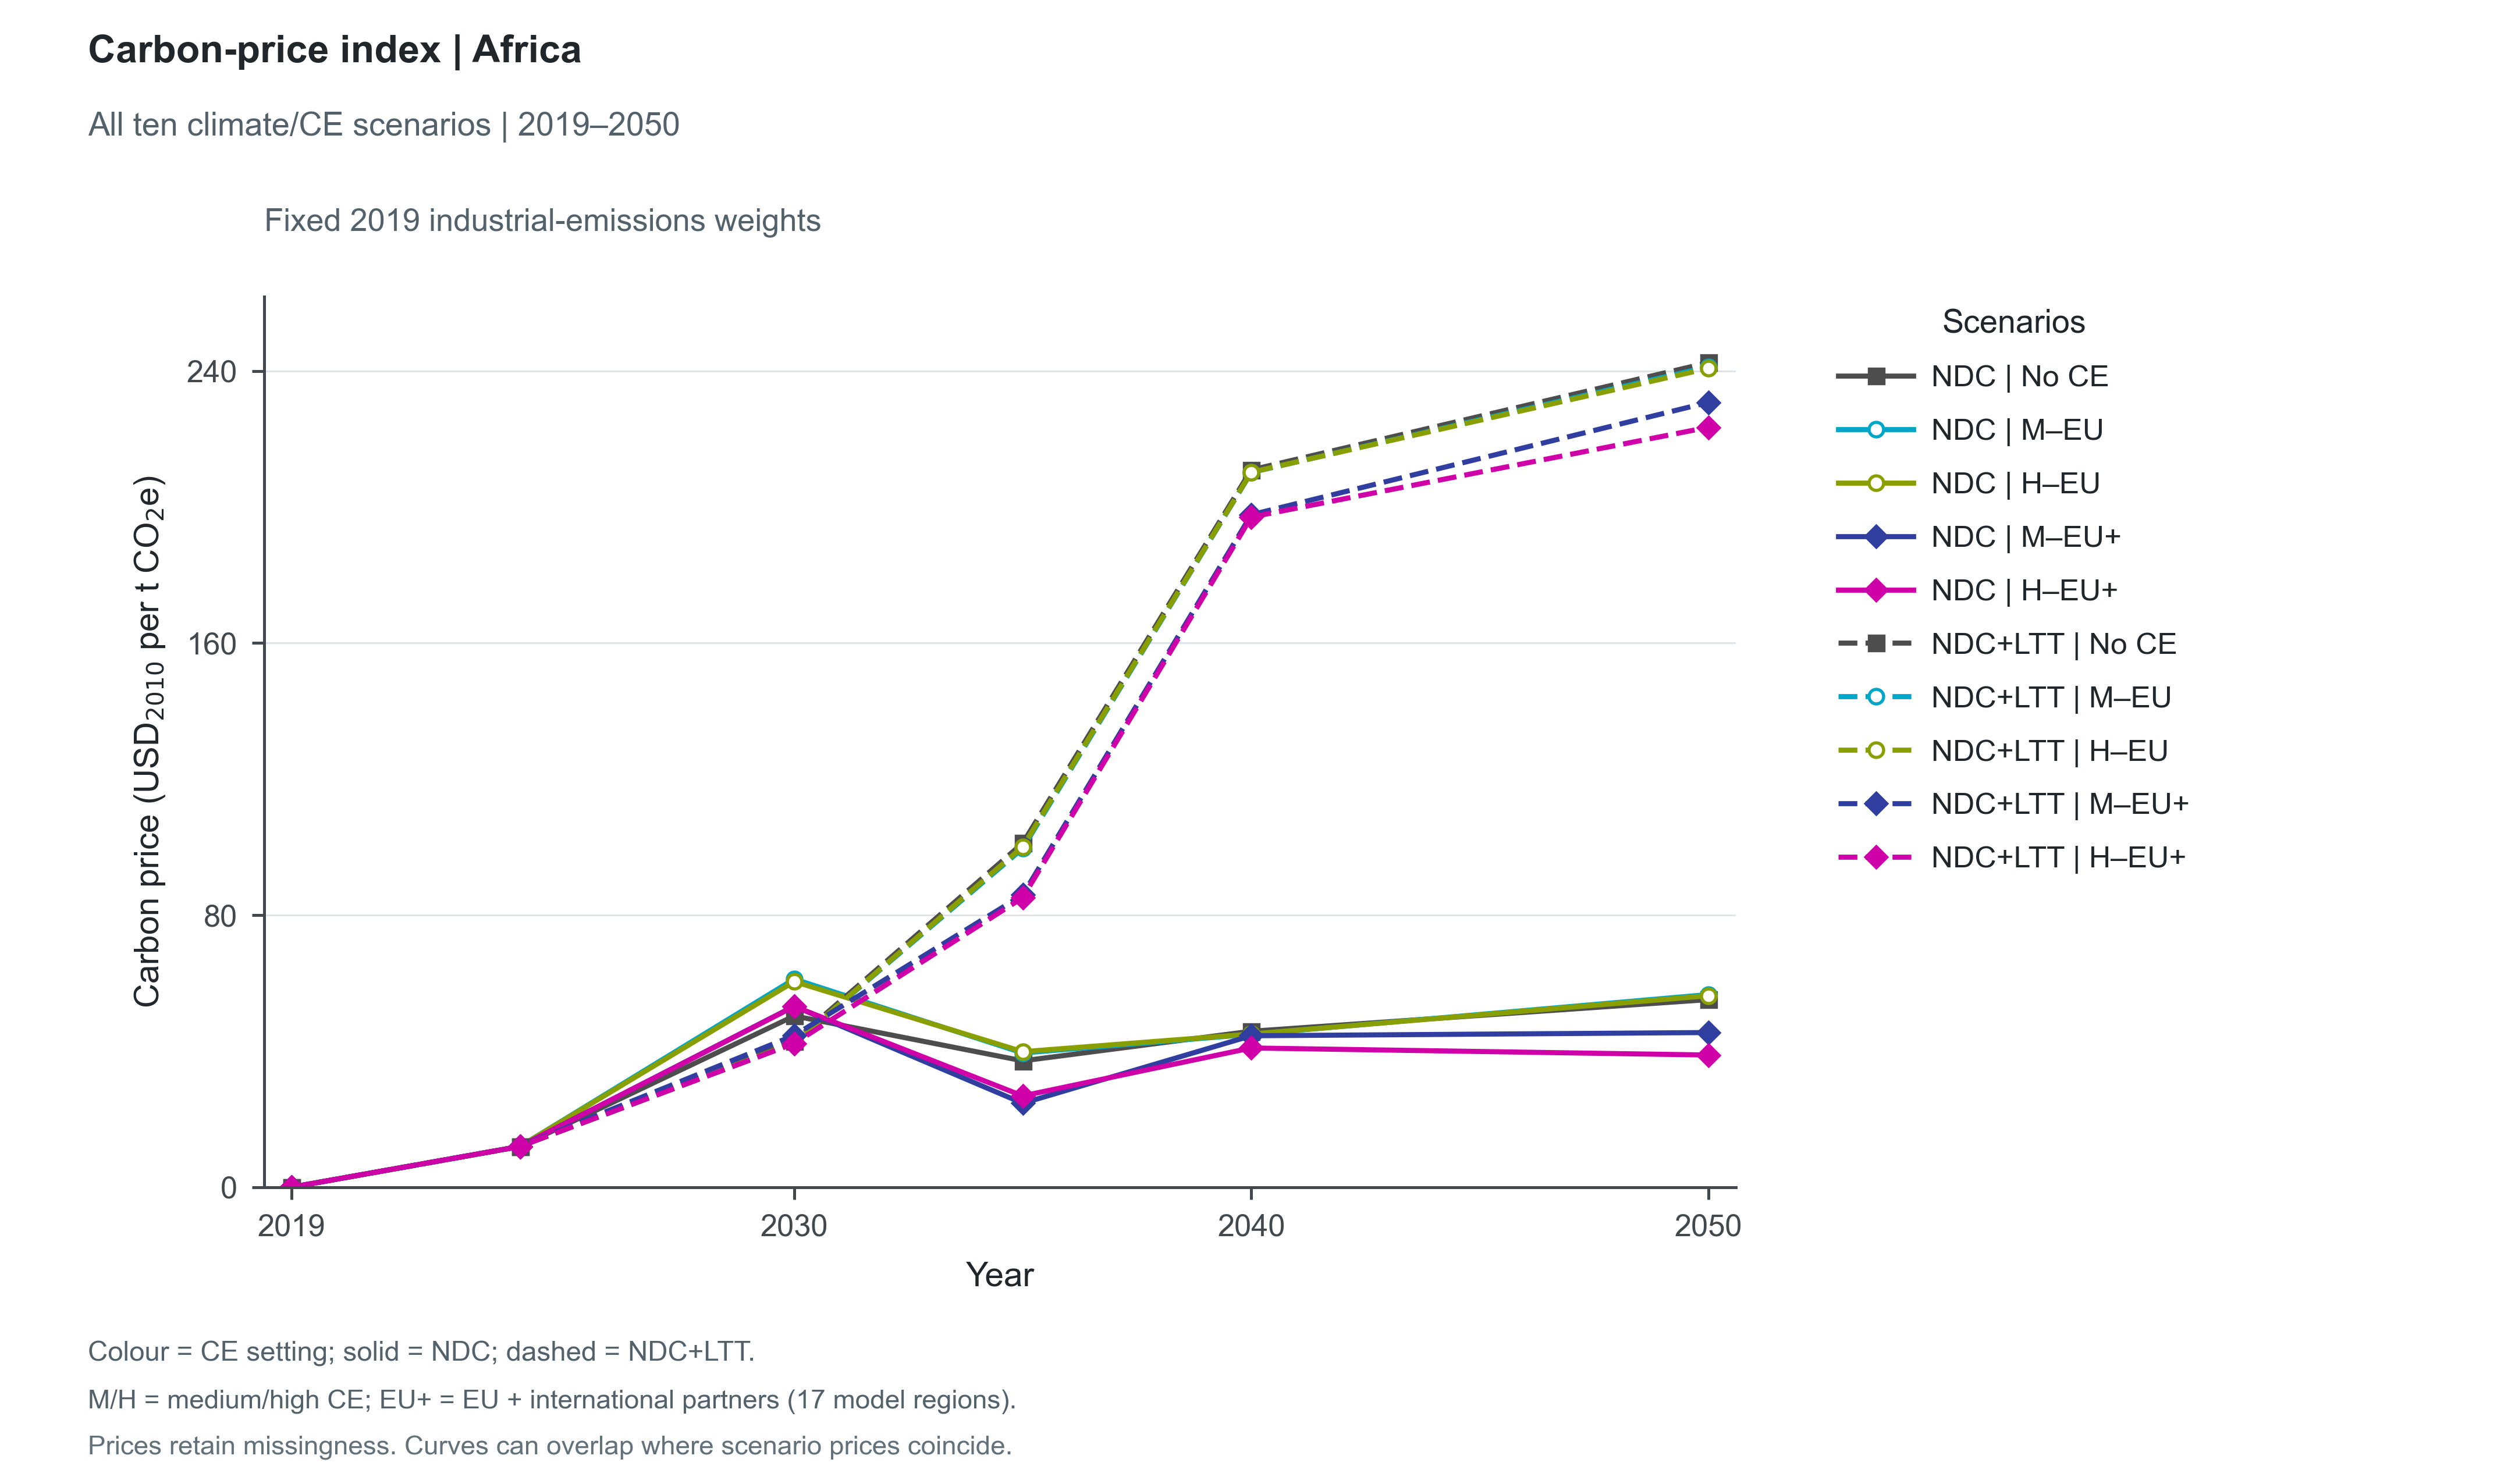

Data behind this chart, as committed beside it:
Scenario, Climate, Policy, Group, Year, Value, Unit, SourceVariable, SourceUnit, SourceRegions, WeightScenario, WeightYear, Role, Figure
ndc_noce, NDC, noce, Africa, 2019, 2.297222674507949e-05, USD_2010/tCO2e, Price|Carbon, USD_2010/t CO2e, ["AFE", "AFN", "AFW", "AFZ", "NIG"], baseline_noce, 2019, plotted, fig09_carbon_prices_africa
ndc_noce, NDC, noce, Africa, 2024, 11.97, USD_2010/tCO2e, Price|Carbon, USD_2010/t CO2e, ["AFE", "AFN", "AFW", "AFZ", "NIG"], baseline_noce, 2019, plotted, fig09_carbon_prices_africa
ndc_noce, NDC, noce, Africa, 2030, 50.36, USD_2010/tCO2e, Price|Carbon, USD_2010/t CO2e, ["AFE", "AFN", "AFW", "AFZ", "NIG"], baseline_noce, 2019, plotted, fig09_carbon_prices_africa
ndc_noce, NDC, noce, Africa, 2035, 37.15, USD_2010/tCO2e, Price|Carbon, USD_2010/t CO2e, ["AFE", "AFN", "AFW", "AFZ", "NIG"], baseline_noce, 2019, plotted, fig09_carbon_prices_africa
ndc_noce, NDC, noce, Africa, 2040, 45.85, USD_2010/tCO2e, Price|Carbon, USD_2010/t CO2e, ["AFE", "AFN", "AFW", "AFZ", "NIG"], baseline_noce, 2019, plotted, fig09_carbon_prices_africa
ndc_noce, NDC, noce, Africa, 2050, 55.15, USD_2010/tCO2e, Price|Carbon, USD_2010/t CO2e, ["AFE", "AFN", "AFW", "AFZ", "NIG"], baseline_noce, 2019, plotted, fig09_carbon_prices_africa
ndc_medce_eu, NDC, medce_eu, Africa, 2019, 2.297222674507949e-05, USD_2010/tCO2e, Price|Carbon, USD_2010/t CO2e, ["AFE", "AFN", "AFW", "AFZ", "NIG"], baseline_noce, 2019, plotted, fig09_carbon_prices_africa
ndc_medce_eu, NDC, medce_eu, Africa, 2024, 11.97, USD_2010/tCO2e, Price|Carbon, USD_2010/t CO2e, ["AFE", "AFN", "AFW", "AFZ", "NIG"], baseline_noce, 2019, plotted, fig09_carbon_prices_africa
ndc_medce_eu, NDC, medce_eu, Africa, 2030, 61.19, USD_2010/tCO2e, Price|Carbon, USD_2010/t CO2e, ["AFE", "AFN", "AFW", "AFZ", "NIG"], baseline_noce, 2019, plotted, fig09_carbon_prices_africa
ndc_medce_eu, NDC, medce_eu, Africa, 2035, 39.46, USD_2010/tCO2e, Price|Carbon, USD_2010/t CO2e, ["AFE", "AFN", "AFW", "AFZ", "NIG"], baseline_noce, 2019, plotted, fig09_carbon_prices_africa
ndc_medce_eu, NDC, medce_eu, Africa, 2040, 44.94, USD_2010/tCO2e, Price|Carbon, USD_2010/t CO2e, ["AFE", "AFN", "AFW", "AFZ", "NIG"], baseline_noce, 2019, plotted, fig09_carbon_prices_africa
ndc_medce_eu, NDC, medce_eu, Africa, 2050, 56.63, USD_2010/tCO2e, Price|Carbon, USD_2010/t CO2e, ["AFE", "AFN", "AFW", "AFZ", "NIG"], baseline_noce, 2019, plotted, fig09_carbon_prices_africa
ndc_highce_eu, NDC, highce_eu, Africa, 2019, 2.297222674507949e-05, USD_2010/tCO2e, Price|Carbon, USD_2010/t CO2e, ["AFE", "AFN", "AFW", "AFZ", "NIG"], baseline_noce, 2019, plotted, fig09_carbon_prices_africa
ndc_highce_eu, NDC, highce_eu, Africa, 2024, 11.97, USD_2010/tCO2e, Price|Carbon, USD_2010/t CO2e, ["AFE", "AFN", "AFW", "AFZ", "NIG"], baseline_noce, 2019, plotted, fig09_carbon_prices_africa
ndc_highce_eu, NDC, highce_eu, Africa, 2030, 60.47, USD_2010/tCO2e, Price|Carbon, USD_2010/t CO2e, ["AFE", "AFN", "AFW", "AFZ", "NIG"], baseline_noce, 2019, plotted, fig09_carbon_prices_africa
ndc_highce_eu, NDC, highce_eu, Africa, 2035, 39.84, USD_2010/tCO2e, Price|Carbon, USD_2010/t CO2e, ["AFE", "AFN", "AFW", "AFZ", "NIG"], baseline_noce, 2019, plotted, fig09_carbon_prices_africa
ndc_highce_eu, NDC, highce_eu, Africa, 2040, 45.04, USD_2010/tCO2e, Price|Carbon, USD_2010/t CO2e, ["AFE", "AFN", "AFW", "AFZ", "NIG"], baseline_noce, 2019, plotted, fig09_carbon_prices_africa
ndc_highce_eu, NDC, highce_eu, Africa, 2050, 56.29, USD_2010/tCO2e, Price|Carbon, USD_2010/t CO2e, ["AFE", "AFN", "AFW", "AFZ", "NIG"], baseline_noce, 2019, plotted, fig09_carbon_prices_africa
ndc_medce_gbl, NDC, medce_gbl, Africa, 2019, 2.297222674507949e-05, USD_2010/tCO2e, Price|Carbon, USD_2010/t CO2e, ["AFE", "AFN", "AFW", "AFZ", "NIG"], baseline_noce, 2019, plotted, fig09_carbon_prices_africa
ndc_medce_gbl, NDC, medce_gbl, Africa, 2024, 11.97, USD_2010/tCO2e, Price|Carbon, USD_2010/t CO2e, ["AFE", "AFN", "AFW", "AFZ", "NIG"], baseline_noce, 2019, plotted, fig09_carbon_prices_africa
ndc_medce_gbl, NDC, medce_gbl, Africa, 2030, 53.22, USD_2010/tCO2e, Price|Carbon, USD_2010/t CO2e, ["AFE", "AFN", "AFW", "AFZ", "NIG"], baseline_noce, 2019, plotted, fig09_carbon_prices_africa
ndc_medce_gbl, NDC, medce_gbl, Africa, 2035, 24.68, USD_2010/tCO2e, Price|Carbon, USD_2010/t CO2e, ["AFE", "AFN", "AFW", "AFZ", "NIG"], baseline_noce, 2019, plotted, fig09_carbon_prices_africa
ndc_medce_gbl, NDC, medce_gbl, Africa, 2040, 44.52, USD_2010/tCO2e, Price|Carbon, USD_2010/t CO2e, ["AFE", "AFN", "AFW", "AFZ", "NIG"], baseline_noce, 2019, plotted, fig09_carbon_prices_africa
ndc_medce_gbl, NDC, medce_gbl, Africa, 2050, 45.47, USD_2010/tCO2e, Price|Carbon, USD_2010/t CO2e, ["AFE", "AFN", "AFW", "AFZ", "NIG"], baseline_noce, 2019, plotted, fig09_carbon_prices_africa
ndc_highce_gbl, NDC, highce_gbl, Africa, 2019, 2.297222674507949e-05, USD_2010/tCO2e, Price|Carbon, USD_2010/t CO2e, ["AFE", "AFN", "AFW", "AFZ", "NIG"], baseline_noce, 2019, plotted, fig09_carbon_prices_africa
ndc_highce_gbl, NDC, highce_gbl, Africa, 2024, 11.97, USD_2010/tCO2e, Price|Carbon, USD_2010/t CO2e, ["AFE", "AFN", "AFW", "AFZ", "NIG"], baseline_noce, 2019, plotted, fig09_carbon_prices_africa
ndc_highce_gbl, NDC, highce_gbl, Africa, 2030, 53.14, USD_2010/tCO2e, Price|Carbon, USD_2010/t CO2e, ["AFE", "AFN", "AFW", "AFZ", "NIG"], baseline_noce, 2019, plotted, fig09_carbon_prices_africa
ndc_highce_gbl, NDC, highce_gbl, Africa, 2035, 26.84, USD_2010/tCO2e, Price|Carbon, USD_2010/t CO2e, ["AFE", "AFN", "AFW", "AFZ", "NIG"], baseline_noce, 2019, plotted, fig09_carbon_prices_africa
ndc_highce_gbl, NDC, highce_gbl, Africa, 2040, 40.93, USD_2010/tCO2e, Price|Carbon, USD_2010/t CO2e, ["AFE", "AFN", "AFW", "AFZ", "NIG"], baseline_noce, 2019, plotted, fig09_carbon_prices_africa
ndc_highce_gbl, NDC, highce_gbl, Africa, 2050, 38.86, USD_2010/tCO2e, Price|Carbon, USD_2010/t CO2e, ["AFE", "AFN", "AFW", "AFZ", "NIG"], baseline_noce, 2019, plotted, fig09_carbon_prices_africa
baseline_noce, NDC+LTT, noce, Africa, 2019, 2.297222674507949e-05, USD_2010/tCO2e, Price|Carbon, USD_2010/t CO2e, ["AFE", "AFN", "AFW", "AFZ", "NIG"], baseline_noce, 2019, plotted, fig09_carbon_prices_africa
baseline_noce, NDC+LTT, noce, Africa, 2024, 11.97, USD_2010/tCO2e, Price|Carbon, USD_2010/t CO2e, ["AFE", "AFN", "AFW", "AFZ", "NIG"], baseline_noce, 2019, plotted, fig09_carbon_prices_africa
baseline_noce, NDC+LTT, noce, Africa, 2030, 42.96, USD_2010/tCO2e, Price|Carbon, USD_2010/t CO2e, ["AFE", "AFN", "AFW", "AFZ", "NIG"], baseline_noce, 2019, plotted, fig09_carbon_prices_africa
baseline_noce, NDC+LTT, noce, Africa, 2035, 101.2, USD_2010/tCO2e, Price|Carbon, USD_2010/t CO2e, ["AFE", "AFN", "AFW", "AFZ", "NIG"], baseline_noce, 2019, plotted, fig09_carbon_prices_africa
baseline_noce, NDC+LTT, noce, Africa, 2040, 210.9, USD_2010/tCO2e, Price|Carbon, USD_2010/t CO2e, ["AFE", "AFN", "AFW", "AFZ", "NIG"], baseline_noce, 2019, plotted, fig09_carbon_prices_africa
baseline_noce, NDC+LTT, noce, Africa, 2050, 242.4, USD_2010/tCO2e, Price|Carbon, USD_2010/t CO2e, ["AFE", "AFN", "AFW", "AFZ", "NIG"], baseline_noce, 2019, plotted, fig09_carbon_prices_africa
baseline_medce_eu, NDC+LTT, medce_eu, Africa, 2019, 2.297222674507949e-05, USD_2010/tCO2e, Price|Carbon, USD_2010/t CO2e, ["AFE", "AFN", "AFW", "AFZ", "NIG"], baseline_noce, 2019, plotted, fig09_carbon_prices_africa
baseline_medce_eu, NDC+LTT, medce_eu, Africa, 2024, 11.97, USD_2010/tCO2e, Price|Carbon, USD_2010/t CO2e, ["AFE", "AFN", "AFW", "AFZ", "NIG"], baseline_noce, 2019, plotted, fig09_carbon_prices_africa
baseline_medce_eu, NDC+LTT, medce_eu, Africa, 2030, 42.38, USD_2010/tCO2e, Price|Carbon, USD_2010/t CO2e, ["AFE", "AFN", "AFW", "AFZ", "NIG"], baseline_noce, 2019, plotted, fig09_carbon_prices_africa
baseline_medce_eu, NDC+LTT, medce_eu, Africa, 2035, 99.62, USD_2010/tCO2e, Price|Carbon, USD_2010/t CO2e, ["AFE", "AFN", "AFW", "AFZ", "NIG"], baseline_noce, 2019, plotted, fig09_carbon_prices_africa
baseline_medce_eu, NDC+LTT, medce_eu, Africa, 2040, 210.2, USD_2010/tCO2e, Price|Carbon, USD_2010/t CO2e, ["AFE", "AFN", "AFW", "AFZ", "NIG"], baseline_noce, 2019, plotted, fig09_carbon_prices_africa
baseline_medce_eu, NDC+LTT, medce_eu, Africa, 2050, 241.2, USD_2010/tCO2e, Price|Carbon, USD_2010/t CO2e, ["AFE", "AFN", "AFW", "AFZ", "NIG"], baseline_noce, 2019, plotted, fig09_carbon_prices_africa
baseline_highce_eu, NDC+LTT, highce_eu, Africa, 2019, 2.297222674507949e-05, USD_2010/tCO2e, Price|Carbon, USD_2010/t CO2e, ["AFE", "AFN", "AFW", "AFZ", "NIG"], baseline_noce, 2019, plotted, fig09_carbon_prices_africa
baseline_highce_eu, NDC+LTT, highce_eu, Africa, 2024, 11.97, USD_2010/tCO2e, Price|Carbon, USD_2010/t CO2e, ["AFE", "AFN", "AFW", "AFZ", "NIG"], baseline_noce, 2019, plotted, fig09_carbon_prices_africa
baseline_highce_eu, NDC+LTT, highce_eu, Africa, 2030, 42.41, USD_2010/tCO2e, Price|Carbon, USD_2010/t CO2e, ["AFE", "AFN", "AFW", "AFZ", "NIG"], baseline_noce, 2019, plotted, fig09_carbon_prices_africa
baseline_highce_eu, NDC+LTT, highce_eu, Africa, 2035, 100.1, USD_2010/tCO2e, Price|Carbon, USD_2010/t CO2e, ["AFE", "AFN", "AFW", "AFZ", "NIG"], baseline_noce, 2019, plotted, fig09_carbon_prices_africa
baseline_highce_eu, NDC+LTT, highce_eu, Africa, 2040, 210.2, USD_2010/tCO2e, Price|Carbon, USD_2010/t CO2e, ["AFE", "AFN", "AFW", "AFZ", "NIG"], baseline_noce, 2019, plotted, fig09_carbon_prices_africa
baseline_highce_eu, NDC+LTT, highce_eu, Africa, 2050, 240.8, USD_2010/tCO2e, Price|Carbon, USD_2010/t CO2e, ["AFE", "AFN", "AFW", "AFZ", "NIG"], baseline_noce, 2019, plotted, fig09_carbon_prices_africa
baseline_medce_gbl, NDC+LTT, medce_gbl, Africa, 2019, 2.297222674507949e-05, USD_2010/tCO2e, Price|Carbon, USD_2010/t CO2e, ["AFE", "AFN", "AFW", "AFZ", "NIG"], baseline_noce, 2019, plotted, fig09_carbon_prices_africa
baseline_medce_gbl, NDC+LTT, medce_gbl, Africa, 2024, 11.97, USD_2010/tCO2e, Price|Carbon, USD_2010/t CO2e, ["AFE", "AFN", "AFW", "AFZ", "NIG"], baseline_noce, 2019, plotted, fig09_carbon_prices_africa
baseline_medce_gbl, NDC+LTT, medce_gbl, Africa, 2030, 44.63, USD_2010/tCO2e, Price|Carbon, USD_2010/t CO2e, ["AFE", "AFN", "AFW", "AFZ", "NIG"], baseline_noce, 2019, plotted, fig09_carbon_prices_africa
baseline_medce_gbl, NDC+LTT, medce_gbl, Africa, 2035, 85.94, USD_2010/tCO2e, Price|Carbon, USD_2010/t CO2e, ["AFE", "AFN", "AFW", "AFZ", "NIG"], baseline_noce, 2019, plotted, fig09_carbon_prices_africa
baseline_medce_gbl, NDC+LTT, medce_gbl, Africa, 2040, 197.7, USD_2010/tCO2e, Price|Carbon, USD_2010/t CO2e, ["AFE", "AFN", "AFW", "AFZ", "NIG"], baseline_noce, 2019, plotted, fig09_carbon_prices_africa
baseline_medce_gbl, NDC+LTT, medce_gbl, Africa, 2050, 230.8, USD_2010/tCO2e, Price|Carbon, USD_2010/t CO2e, ["AFE", "AFN", "AFW", "AFZ", "NIG"], baseline_noce, 2019, plotted, fig09_carbon_prices_africa
baseline_highce_gbl, NDC+LTT, highce_gbl, Africa, 2019, 2.297222674507949e-05, USD_2010/tCO2e, Price|Carbon, USD_2010/t CO2e, ["AFE", "AFN", "AFW", "AFZ", "NIG"], baseline_noce, 2019, plotted, fig09_carbon_prices_africa
baseline_highce_gbl, NDC+LTT, highce_gbl, Africa, 2024, 11.97, USD_2010/tCO2e, Price|Carbon, USD_2010/t CO2e, ["AFE", "AFN", "AFW", "AFZ", "NIG"], baseline_noce, 2019, plotted, fig09_carbon_prices_africa
baseline_highce_gbl, NDC+LTT, highce_gbl, Africa, 2030, 42.27, USD_2010/tCO2e, Price|Carbon, USD_2010/t CO2e, ["AFE", "AFN", "AFW", "AFZ", "NIG"], baseline_noce, 2019, plotted, fig09_carbon_prices_africa
baseline_highce_gbl, NDC+LTT, highce_gbl, Africa, 2035, 85.14, USD_2010/tCO2e, Price|Carbon, USD_2010/t CO2e, ["AFE", "AFN", "AFW", "AFZ", "NIG"], baseline_noce, 2019, plotted, fig09_carbon_prices_africa
baseline_highce_gbl, NDC+LTT, highce_gbl, Africa, 2040, 197, USD_2010/tCO2e, Price|Carbon, USD_2010/t CO2e, ["AFE", "AFN", "AFW", "AFZ", "NIG"], baseline_noce, 2019, plotted, fig09_carbon_prices_africa
baseline_highce_gbl, NDC+LTT, highce_gbl, Africa, 2050, 223.4, USD_2010/tCO2e, Price|Carbon, USD_2010/t CO2e, ["AFE", "AFN", "AFW", "AFZ", "NIG"], baseline_noce, 2019, plotted, fig09_carbon_prices_africa
